Photos from the image-classification dataset "Machine-Learning-imagenes" in the GitHub repository andresvillamayor/Machine-Learning-imagenes. Its 4 classes are: fondo, gesto A, gesto B, gesto C.

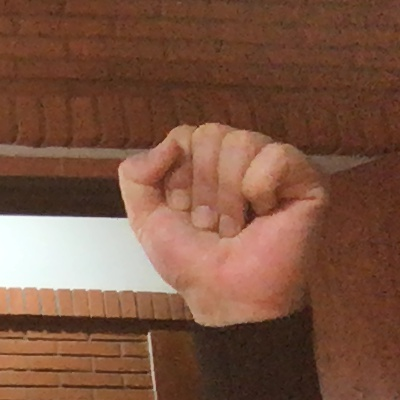
Label: gesto A

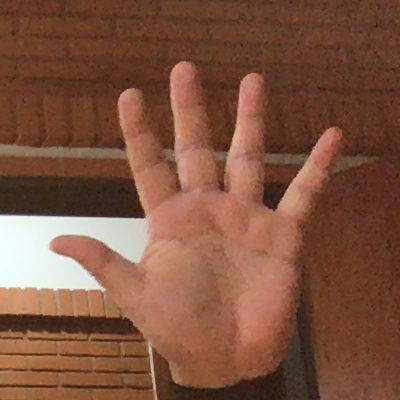
Label: gesto B

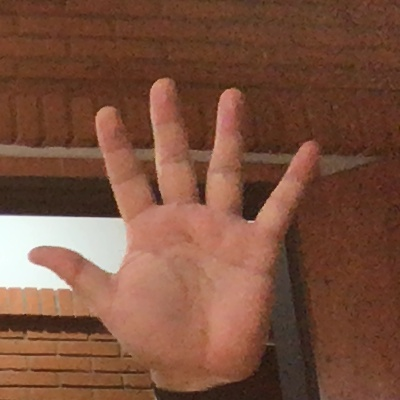
Label: gesto B

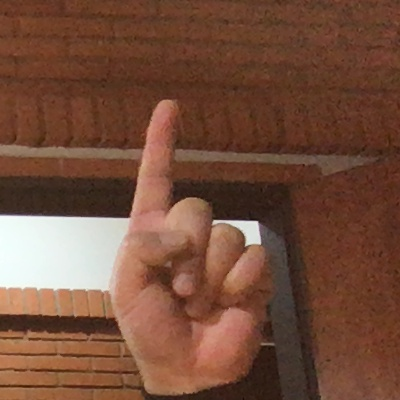
Label: gesto C

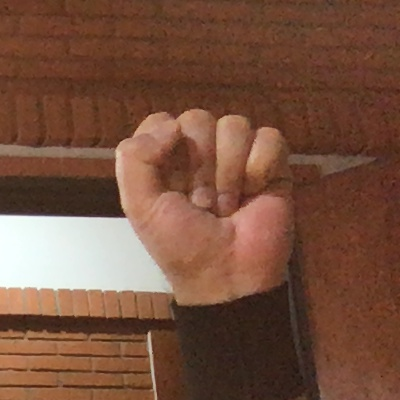
Label: gesto A

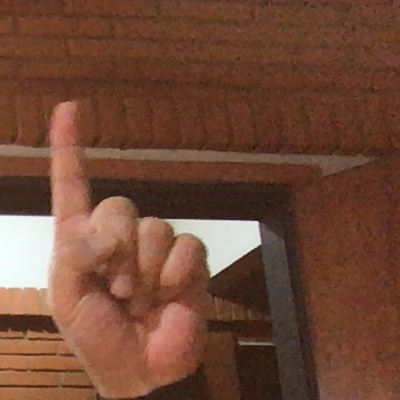
Label: gesto C
